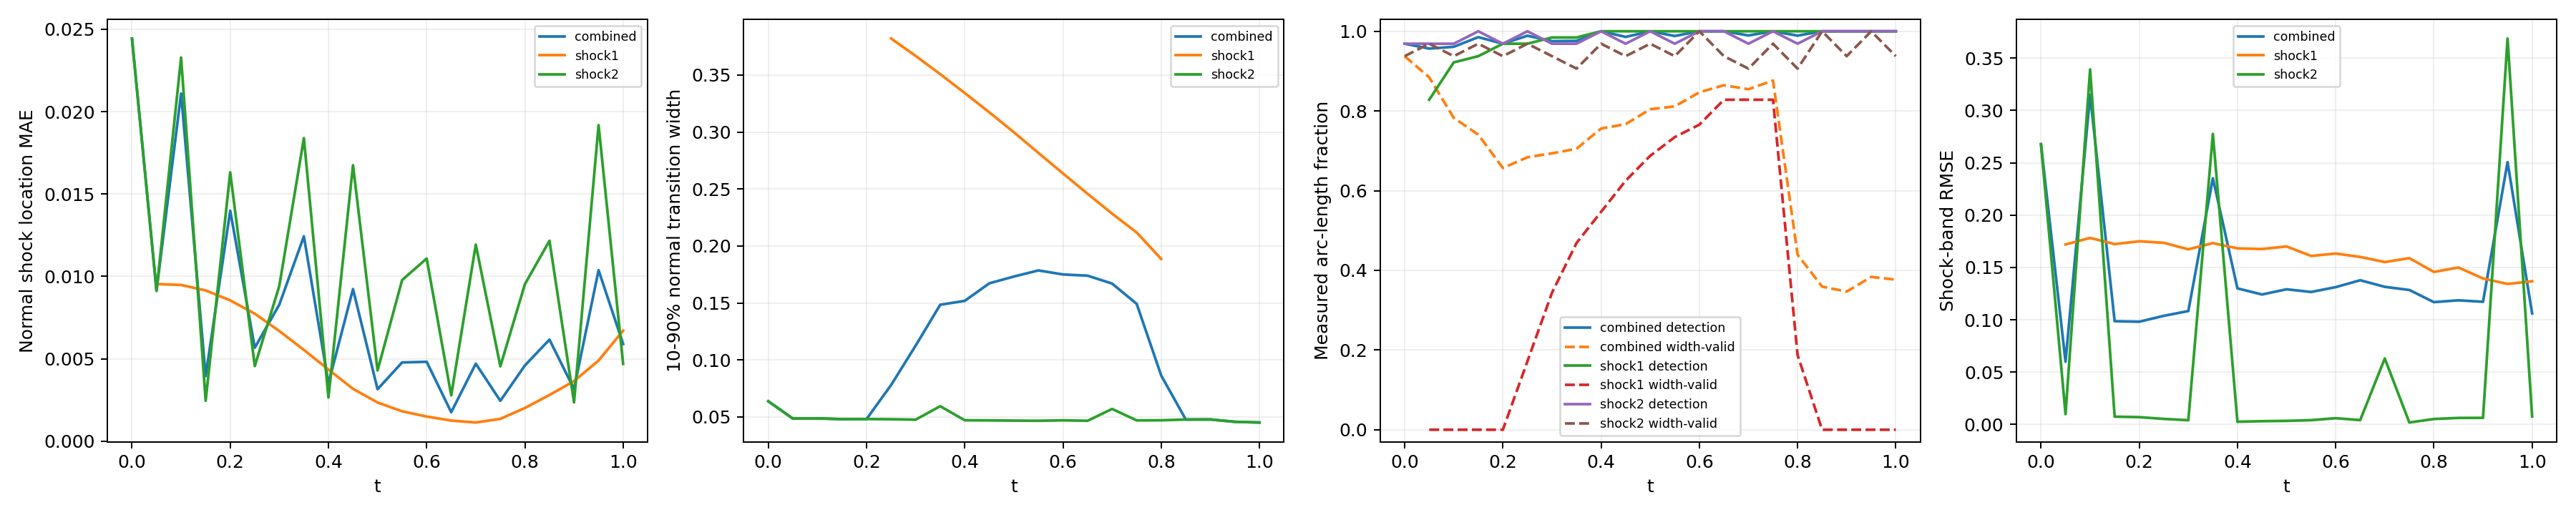

Source data for this figure (header and first rows):
time_index, time, branch, status, line_length, sample_count, detected_samples, width_valid_samples, detection_rate, width_valid_rate, location_mae, location_rmse, location_max, width_mean, width_max, multiple_crossing_rate, width_underresolved_rate, window_underresolved_rate, shock_band_rmse, shock_band_point_count, shock_band_point_fraction, shock_band_geometry_error_bound
0, 0.0, combined, length_weighted, 1.228, 64, 62, 60, 0.9688, 0.9375, 0.02444, 0.02451, 0.02718, 0.06378, 0.07445, 0.0, 1.0, 0.03125, 0.2677, 54, 0.1224, 0.0
0, 0.0, shock1, no_interior_line, 0.0, 0, 0, 0, , , , , , , , , , , , 0, 0.0, 0.0
0, 0.0, shock2, interior_line, 1.228, 64, 62, 60, 0.9688, 0.9375, 0.02444, 0.02451, 0.02718, 0.06378, 0.07445, 0.0, 1.0, 0.03125, 0.2677, 54, 0.1224, 0.0
1, 0.05, combined, length_weighted, 1.299, 128, 115, 62, 0.9565, 0.8844, 0.009149, 0.009397, 0.01221, 0.0486, 0.05133, 0.0, 1.0, 0.0, 0.05994, 59, 0.1338, 0.0
1, 0.05, shock1, interior_line, 0.1131, 64, 53, 0, 0.8281, 0.0, 0.009541, 0.009544, 0.009828, , , 0.0, , 0.0, 0.1719, 7, 0.01587, 0.0
1, 0.05, shock2, interior_line, 1.186, 64, 62, 62, 0.9687, 0.9687, 0.009117, 0.009385, 0.01221, 0.0486, 0.05133, 0.0, 1.0, 0.0, 0.009852, 52, 0.1179, 0.0
2, 0.1, combined, length_weighted, 1.37, 128, 121, 60, 0.961, 0.7826, 0.0211, 0.02179, 0.02623, 0.04876, 0.05115, 0.0, 1.0, 0.0, 0.3149, 63, 0.1429, 0.0
2, 0.1, shock1, interior_line, 0.2263, 64, 59, 0, 0.9219, 0.0, 0.00948, 0.009494, 0.01023, , , 0.0, , 0.0, 0.1782, 12, 0.02721, 0.0
2, 0.1, shock2, interior_line, 1.144, 64, 62, 60, 0.9687, 0.9375, 0.02328, 0.02339, 0.02623, 0.04876, 0.05115, 0.0, 1.0, 0.0, 0.3391, 51, 0.1156, 0.0
3, 0.15, combined, length_weighted, 1.441, 128, 124, 62, 0.9853, 0.7405, 0.003953, 0.005113, 0.01021, 0.04809, 0.05079, 0.0, 1.0, 0.0, 0.09865, 49, 0.1111, 0.0
3, 0.15, shock1, interior_line, 0.3394, 64, 60, 0, 0.9375, 0.0, 0.009148, 0.009177, 0.01021, , , 0.0, , 0.0, 0.1723, 16, 0.03628, 0.0
3, 0.15, shock2, interior_line, 1.101, 64, 64, 62, 1.0, 0.9687, 0.002451, 0.00306, 0.005237, 0.04809, 0.05079, 0.0, 1.0, 0.0, 0.007477, 33, 0.07483, 0.0
4, 0.2, combined, length_weighted, 1.511, 128, 124, 60, 0.9688, 0.6568, 0.01399, 0.01456, 0.01943, 0.04817, 0.05072, 0.0, 1.0, 0.0, 0.09814, 67, 0.1519, 0.0
4, 0.2, shock1, interior_line, 0.4525, 64, 62, 0, 0.9688, 0.0, 0.008546, 0.008601, 0.009942, , , 0.0, , 0.0, 0.175, 21, 0.04762, 0.0
4, 0.2, shock2, interior_line, 1.059, 64, 62, 60, 0.9688, 0.9375, 0.01632, 0.01646, 0.01943, 0.04817, 0.05072, 0.0, 1.0, 0.0, 0.007017, 46, 0.1043, 0.0
5, 0.25, combined, length_weighted, 1.582, 128, 126, 73, 0.9888, 0.6838, 0.005672, 0.00617, 0.009338, 0.07803, 0.3837, 0.0, 0.9101, 0.0, 0.1038, 70, 0.1587, 0.0
5, 0.25, shock1, interior_line, 0.5657, 64, 62, 11, 0.9687, 0.1719, 0.007739, 0.007823, 0.009338, 0.3821, 0.3837, 0.0, 0.0, 0.0, 0.1735, 25, 0.05669, 0.0
5, 0.25, shock2, interior_line, 1.016, 64, 64, 62, 1.0, 0.9687, 0.004558, 0.00506, 0.007491, 0.04801, 0.05051, 0.0, 1.0, 0.0, 0.005338, 45, 0.102, 0.0
6, 0.3, combined, length_weighted, 1.653, 128, 125, 82, 0.9752, 0.6936, 0.00829, 0.00861, 0.01252, 0.1126, 0.3709, 0.0, 0.7964, 0.0, 0.1083, 74, 0.1678, 0.0
6, 0.3, shock1, interior_line, 0.6788, 64, 63, 22, 0.9844, 0.3438, 0.006685, 0.006818, 0.008461, 0.3668, 0.3709, 0.0, 0.0, 0.0, 0.1673, 31, 0.07029, 0.0
6, 0.3, shock2, interior_line, 0.9739, 64, 62, 60, 0.9688, 0.9375, 0.009426, 0.00968, 0.01252, 0.04766, 0.05006, 0.0, 1.0, 0.0, 0.004077, 43, 0.09751, 0.0
7, 0.35, combined, length_weighted, 1.723, 128, 125, 88, 0.9759, 0.7052, 0.01244, 0.01409, 0.02109, 0.1484, 0.3557, 0.0, 0.6945, 0.0, 0.2352, 78, 0.1769, 0.0
7, 0.35, shock1, interior_line, 0.792, 64, 63, 30, 0.9844, 0.4687, 0.005539, 0.005734, 0.007431, 0.3508, 0.3557, 0.0, 0.0, 0.0, 0.1732, 36, 0.08163, 0.0
7, 0.35, shock2, interior_line, 0.9314, 64, 62, 58, 0.9688, 0.9063, 0.01839, 0.01848, 0.02109, 0.05946, 0.06754, 0.0, 1.0, 0.0, 0.2775, 42, 0.09524, 0.0
8, 0.4, combined, length_weighted, 1.794, 128, 128, 97, 1.0, 0.7559, 0.003508, 0.004046, 0.006067, 0.1519, 0.3415, 0.0, 0.635, 0.0, 0.13, 67, 0.1519, 0.0
8, 0.4, shock1, interior_line, 0.9051, 64, 64, 35, 1.0, 0.5469, 0.004347, 0.00462, 0.006067, 0.3342, 0.3415, 0.0, 0.0, 0.0, 0.1682, 40, 0.0907, 0.0
8, 0.4, shock2, interior_line, 0.889, 64, 64, 62, 1.0, 0.9688, 0.002654, 0.003362, 0.005673, 0.04709, 0.04949, 0.0, 1.0, 0.0, 0.002637, 27, 0.06122, 0.0
9, 0.45, combined, length_weighted, 1.865, 128, 126, 100, 0.9858, 0.7669, 0.009232, 0.01158, 0.01985, 0.1673, 0.3251, 0.0, 0.555, 0.0, 0.1241, 82, 0.1859, 0.0
9, 0.45, shock1, interior_line, 1.018, 64, 64, 40, 1.0, 0.625, 0.003177, 0.003535, 0.00492, 0.3173, 0.3251, 0.0, 0.0, 0.0, 0.1676, 45, 0.102, 0.0
9, 0.45, shock2, interior_line, 0.8466, 64, 62, 60, 0.9688, 0.9375, 0.01675, 0.01689, 0.01985, 0.04699, 0.04949, 0.0, 1.0, 0.0, 0.003151, 37, 0.0839, 0.0
10, 0.5, combined, length_weighted, 1.936, 128, 128, 106, 1.0, 0.8044, 0.003154, 0.003697, 0.007214, 0.1732, 0.3095, 0.0, 0.5004, 0.0, 0.1291, 85, 0.1927, 0.0
10, 0.5, shock1, interior_line, 1.131, 64, 64, 44, 1.0, 0.6875, 0.002347, 0.002619, 0.003673, 0.2998, 0.3095, 0.0, 0.0, 0.0, 0.17, 49, 0.1111, 0.0
10, 0.5, shock2, interior_line, 0.8042, 64, 64, 62, 1.0, 0.9688, 0.004289, 0.004821, 0.007214, 0.04682, 0.0492, 0.0, 1.0, 0.0, 0.003455, 36, 0.08163, 0.0
11, 0.55, combined, length_weighted, 2.006, 128, 126, 107, 0.9881, 0.8115, 0.004779, 0.006313, 0.0128, 0.1786, 0.2936, 0.0, 0.4386, 0.01938, 0.1266, 89, 0.2018, 0.0
11, 0.55, shock1, interior_line, 1.245, 64, 64, 47, 1.0, 0.7344, 0.001814, 0.001979, 0.002893, 0.2817, 0.2936, 0.0, 0.0, 0.03125, 0.161, 55, 0.1247, 0.0
11, 0.55, shock2, interior_line, 0.7617, 64, 62, 60, 0.9688, 0.9375, 0.00978, 0.01002, 0.0128, 0.04666, 0.04897, 0.0, 1.0, 0.0, 0.004122, 34, 0.0771, 0.0
12, 0.6, combined, length_weighted, 2.077, 128, 128, 113, 1.0, 0.8468, 0.004818, 0.006787, 0.01407, 0.1751, 0.277, 0.0, 0.409, 0.1034, 0.1312, 93, 0.2109, 0.0
12, 0.6, shock1, interior_line, 1.358, 64, 64, 49, 1.0, 0.7656, 0.001497, 0.001675, 0.003818, 0.2636, 0.277, 0.0, 0.0, 0.125, 0.1632, 60, 0.1361, 0.0
12, 0.6, shock2, interior_line, 0.7193, 64, 64, 64, 1.0, 1.0, 0.01108, 0.0113, 0.01407, 0.04705, 0.04933, 0.0, 1.0, 0.0625, 0.006003, 33, 0.07483, 0.0
13, 0.65, combined, length_weighted, 2.035, 128, 128, 113, 1.0, 0.8645, 0.00176, 0.00234, 0.00588, 0.174, 0.2587, 0.0, 0.3608, 0.125, 0.1378, 81, 0.1837, 0.0
13, 0.65, shock1, interior_line, 1.358, 64, 64, 53, 1.0, 0.8281, 0.001252, 0.001425, 0.003628, 0.2458, 0.2587, 0.0, 0.0, 0.125, 0.1601, 60, 0.1361, 0.0
13, 0.65, shock2, interior_line, 0.6769, 64, 64, 60, 1.0, 0.9375, 0.002778, 0.003519, 0.00588, 0.04666, 0.04877, 0.0, 1.0, 0.125, 0.004172, 21, 0.04762, 0.0
14, 0.7, combined, length_weighted, 1.879, 128, 126, 111, 0.9894, 0.8545, 0.004704, 0.007016, 0.01471, 0.167, 0.2411, 0.0, 0.3581, 0.1254, 0.1315, 83, 0.1882, 0.0
14, 0.7, shock1, interior_line, 1.245, 64, 64, 53, 1.0, 0.8281, 0.001135, 0.001236, 0.001957, 0.2284, 0.2411, 0.0, 0.0, 0.09375, 0.1551, 55, 0.1247, 0.0
14, 0.7, shock2, interior_line, 0.6345, 64, 62, 58, 0.9687, 0.9062, 0.01193, 0.01207, 0.01471, 0.05707, 0.06343, 0.0, 1.0, 0.1875, 0.06307, 28, 0.06349, 0.0
15, 0.75, combined, length_weighted, 1.723, 128, 128, 115, 1.0, 0.8764, 0.00245, 0.003203, 0.007616, 0.1492, 0.2231, 0.0, 0.3797, 0.1679, 0.1285, 78, 0.1769, 0.0
15, 0.75, shock1, interior_line, 1.131, 64, 64, 53, 1.0, 0.8281, 0.001355, 0.001485, 0.002158, 0.2118, 0.2231, 0.0, 0.0, 0.125, 0.1589, 51, 0.1156, 0.0
15, 0.75, shock2, interior_line, 0.592, 64, 64, 62, 1.0, 0.9687, 0.004541, 0.005064, 0.007616, 0.047, 0.04923, 0.0, 1.0, 0.25, 0.001907, 27, 0.06122, 0.0
16, 0.8, combined, length_weighted, 1.568, 128, 126, 70, 0.989, 0.4395, 0.004595, 0.005977, 0.01277, 0.08632, 0.1907, 0.0, 1.0, 0.2423, 0.1169, 70, 0.1587, 0.0
16, 0.8, shock1, interior_line, 1.018, 64, 64, 12, 1.0, 0.1875, 0.002016, 0.002077, 0.002709, 0.1886, 0.1907, 0.0, 1.0, 0.1875, 0.1457, 45, 0.102, 0.0
16, 0.8, shock2, interior_line, 0.5496, 64, 62, 58, 0.9687, 0.9062, 0.009529, 0.009787, 0.01277, 0.0471, 0.04918, 0.0, 1.0, 0.3438, 0.00524, 25, 0.05669, 0.0
17, 0.85, combined, length_weighted, 1.412, 128, 128, 64, 1.0, 0.3591, 0.006165, 0.007756, 0.01549, 0.04777, 0.05089, 0.0, 1.0, 1.0, 0.1186, 64, 0.1451, 0.0
17, 0.85, shock1, interior_line, 0.9051, 64, 64, 0, 1.0, 0.0, 0.002803, 0.002841, 0.003505, , , 0.0, , 1.0, 0.1499, 40, 0.0907, 0.0
17, 0.85, shock2, interior_line, 0.5072, 64, 64, 64, 1.0, 1.0, 0.01216, 0.01237, 0.01549, 0.04777, 0.05089, 0.0, 1.0, 1.0, 0.006264, 24, 0.05442, 0.0
18, 0.9, combined, length_weighted, 1.257, 128, 128, 60, 1.0, 0.3467, 0.003168, 0.003419, 0.005362, 0.04782, 0.05057, 0.0, 1.0, 1.0, 0.1172, 51, 0.1156, 0.0
18, 0.9, shock1, interior_line, 0.792, 64, 64, 0, 1.0, 0.0, 0.003645, 0.003654, 0.004032, , , 0.0, , 1.0, 0.1394, 36, 0.08163, 0.0
18, 0.9, shock2, interior_line, 0.4648, 64, 64, 60, 1.0, 0.9375, 0.002356, 0.002974, 0.005362, 0.04782, 0.05057, 0.0, 1.0, 1.0, 0.006332, 15, 0.03401, 0.0
19, 0.95, combined, length_weighted, 1.101, 128, 128, 64, 1.0, 0.3835, 0.01038, 0.01256, 0.0225, 0.04578, 0.04869, 0.0, 1.0, 1.0, 0.2506, 50, 0.1134, 0.0
19, 0.95, shock1, interior_line, 0.6788, 64, 64, 0, 1.0, 0.0, 0.004896, 0.004921, 0.005706, , , 0.0, , 1.0, 0.1342, 31, 0.07029, 0.0
19, 0.95, shock2, interior_line, 0.4223, 64, 64, 64, 1.0, 1.0, 0.01918, 0.0193, 0.0225, 0.04578, 0.04869, 0.0, 1.0, 1.0, 0.3687, 19, 0.04308, 0.0
... 3 more rows
